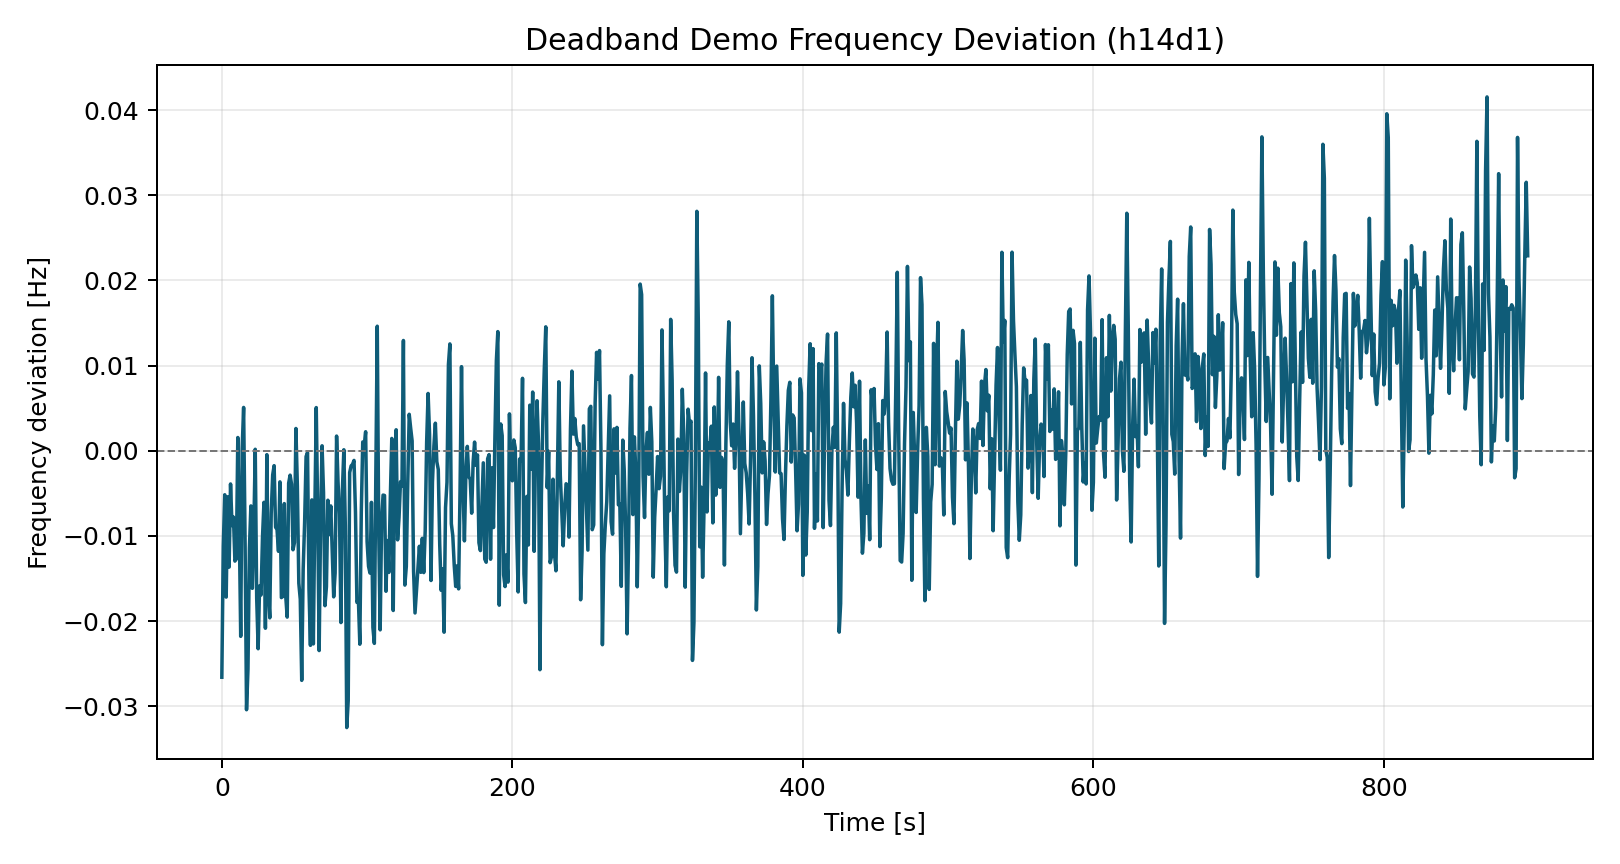

Values plotted in this chart, from the file beside it:
time_s, freq_dev_hz
0.0, -0.02659
1.0, -0.01119
2.0, -0.00516
3.0, -0.01718
4.0, -0.005401
5.0, -0.01366
6.0, -0.003895
7.0, -0.008782
8.0, -0.007781
9.0, -0.01295
10.0, -0.01269
11.0, 0.001559
12.0, -0.008942
13.0, -0.02179
14.0, 0.0002317
15.0, 0.005091
16.0, -0.01046
17.0, -0.0304
18.0, -0.02564
19.0, -0.01142
20.0, -0.006472
21.0, -0.01615
22.0, -0.009503
23.0, 0.0001792
24.0, -0.01731
25.0, -0.02324
26.0, -0.01586
27.0, -0.01693
28.0, -0.01016
29.0, -0.006051
30.0, -0.02084
31.0, -0.0004542
32.0, -0.01647
33.0, -0.01961
34.0, -0.007339
35.0, -0.002838
36.0, -0.001746
37.0, -0.008973
38.0, -0.009235
39.0, -0.0118
40.0, -0.003646
41.0, -0.01724
42.0, -0.01709
43.0, -0.006199
44.0, -0.0171
45.0, -0.01953
46.0, -0.003802
47.0, -0.002859
48.0, -0.003929
49.0, -0.01162
50.0, -0.01078
51.0, 0.002618
52.0, -0.004179
53.0, -0.01555
54.0, -0.01743
55.0, -0.02696
56.0, -0.01391
57.0, -0.00841
58.0, -0.0006751
59.0, -0.0001962
... 840 more rows
